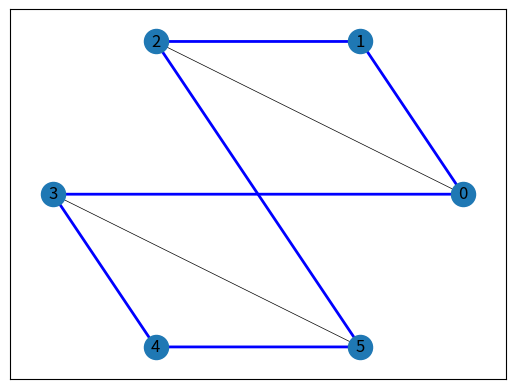

Generate this figure with matplotlib:
#! /usr/bin/python3
import networkx as nx 
import matplotlib.pyplot as plt
import copy


G = nx.MultiGraph()
#edges = [(0,1),(1,2),(2,3),(3,5),(5,3),(3,4),(4,5),(5,0),(0,5),(0,5)]
edges = [(0,1),(1,2),(2,0),(0,3),(3,4),(4,5),(5,3),(3,0)]

G.add_edges_from(edges)


def get_other_node(edge, node):
    if edge[0] == node:
        return edge[1]
    else:
        return edge[0]

def draw(G, edges):
    pos = nx.circular_layout(G)

    # draw it
    nx.draw_networkx_nodes(G, pos)
    nx.draw_networkx_labels(G, pos)
    nx.draw_networkx_edges(G, pos, edge_color='k', width=0.5) # show all edges, thin lines
    nx.draw_networkx_edges(G, pos, edgelist=edges, edge_color='b', width=2) # highlight edges

    plt.show()

def bridge_edge(G, edge):
    H = copy.deepcopy(G)
    startnode = edge[0]
    endnode = edge[1]
    H.remove_edge(*edge)#wenn edge eine brückenkante war, gibt es jetzt keinen pfad von startnode nach endnode

    visitednodes = [startnode]
    i = 0
    while i < len(visitednodes):#we went through all nodes in visitednodes and found no new neighbours to add
        nextnodes = list(H.neighbors(visitednodes[i]))
        if endnode in nextnodes:
            return False #if we find endnode here, there is a path from startnode to endnode
        for node in nextnodes:
            if node not in visitednodes:
                visitednodes.append(node) #add neighbour nodes to visitednodes
        i += 1
   
    return True # it is a bridge edge

def get_euler_kreis(H):
    G = copy.deepcopy(H)
    euleredges = []
    startnode = None
    unevencounter = 0
    for n in G.nodes():
        if G.degree(n) %2 != 0:
            unevencounter += 1
            node = n

    if unevencounter == 0:
        node = n

    if unevencounter > 2:
        print("Graph enthält keinen Eulerweg")
        return None

    while G.number_of_edges() > 0: # as long as there are edges in the graph
        #draw(H, euleredges) #little visualisation what is happening

        newedge = None
        #probiere alle nachbarkanten durch, bis eine kante nicht brückenkante ist, oder es keine kanten mehr gibt
        for edge in G.edges(node):
            newedge = edge
            if not bridge_edge(G, newedge):
                break
        
        if newedge: #es wurde eine kante gefunden, in einem eulerschen Graphen geht das immer (außer im letzen schritt)
            euleredges.append(newedge) #füge die kante dem eulerkreis hinzu
            G.remove_edge(*newedge) #entferne sie aus G
            
            if G.degree(node) == 0:#unnötig, aber nice für visualisierung
                G.remove_node(node)
            node = get_other_node(newedge, node) #nimm den anderen knoten aus der neuen kante als neuen knoten
            #extra funktion, da wir nicht wissen, ob unser knoten der erste oder der zweite in der kante ist
        else:
            break
        
    #draw(H, euleredges)
    return euleredges


def get_hamilton_kreis(eulerkreis):

    #finde den start- und endknoten vom eulerkreis heraus
    node = None
    for n in eulerkreis[0]:
        if n in eulerkreis[-1]:
            node = n
    
    if not node:
        print("Eingabe muss ein Kreis sein!")
        return None

    visitednodes = [node]
    for edge in eulerkreis:
        node = get_other_node(edge, node) #finde den nächsten Knoten, der besucht wird
        if node not in visitednodes:# wenn der Knoten schon besucht wurde, überspringen wir ihn einfach
            visitednodes.append(node)
    
    #jetzt wollen wir eine Liste von Kanten aus der Liste von Knoten erstellen
    hamiltonkreis = []
    n = len(visitednodes)
    for i in range(n):
        newedge = (visitednodes[i], visitednodes[(i+1) % n]) #die letze kante soll wieder zum starknoten zurückgehen, wir nutzen aus, dass (n % n = 0)
        hamiltonkreis.append(newedge)

    return hamiltonkreis

eulerkreis = get_euler_kreis(G)
print(eulerkreis)
hamiltonkreis = get_hamilton_kreis(eulerkreis)
print(hamiltonkreis)
draw(G, hamiltonkreis)
